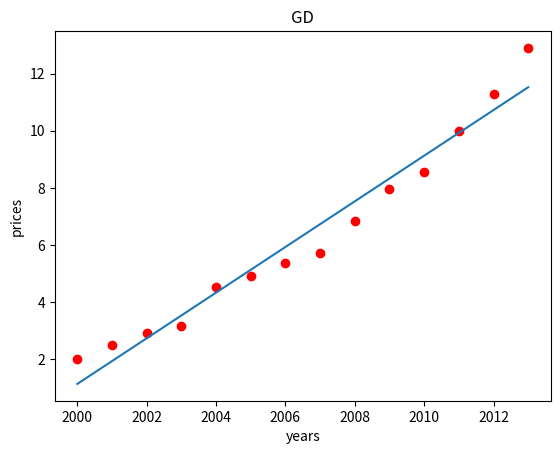

Write Python code to recreate this figure.
import numpy as np
import matplotlib.pyplot as plt


# 每个点与拟合曲线误差和
def ErrorFeature(b, w, points):
    totalError = 0
    for i in range(len(points)):
        x = points[i, 0]
        y = points[i, 1]
        totalError += (y - (w * x + b)) ** 2
    return totalError / float(len(points))  # average


# 梯度计算
def step_gradient(b_current, w_current, points, learningRate):
    b_gradient = 0
    w_gradient = 0
    N = float(len(points))
    for i in range(len(points)):
        x = points[i, 0]
        y = points[i, 1]
        b_gradient += 2 * ((w_current * x) + b_current - y)
        w_gradient += 2 * x * ((w_current * x) + b_current - y)  # 计算各点的梯度和
    b_gradient = b_gradient / N
    w_gradient = w_gradient / N  # 计算现在的平均梯度
    new_b = b_current - (learningRate * b_gradient)
    new_w = w_current - (learningRate * w_gradient)  # 根据梯度下降方向降低参数
    return [new_b, new_w]


# 梯度迭代下降
def gradient_descent_runner(points, starting_b, starting_w, learning_rate, num_iterations): # num_iteration 迭代次数
    b = starting_b
    w = starting_w
    for i in range(num_iterations):
        b, w = step_gradient(b, w, np.array(points), learning_rate)  # 迭代
    return [b, w]


if __name__ == '__main__':
    data = [[2000, 2.000], [2001, 2.500], [2002, 2.900], [2003, 3.147], [2004, 4.515],
              [2005, 4.903], [2006, 5.365], [2007, 5.704], [2008, 6.853], [2009, 7.971],
              [2010, 8.561], [2011, 10.000], [2012, 11.280], [2013, 12.900]]
    points = np.array(data)
    for i in range(len(points)):
        points[i][0] = points[i][0] - 2000  # 将年份统一减去2000，否则会出现错误
    learning_rate = 0.01
    initial_b = 0
    initial_w = 0  # 初始化参数w，b为0
    num_iterations = 1000  # 定义迭代次数
    print("Starting gradient descent at b = {0}, w = {1}, error = {2}"
          .format(initial_b, initial_w, ErrorFeature(initial_b, initial_w, points)))
    print("Running...")
    [b, w] = gradient_descent_runner(points, initial_b, initial_w, learning_rate, num_iterations)
    print("After {0} iterations at b = {1}, w = {2}, error = {3}"
          .format(num_iterations, b, w, ErrorFeature(b, w, points)))
    # year = int(input('enter the year your want to know:'))
    # print('The House purchase price is %f' % (w*(year-2000)+b))
    print('The House purchase price is %f' % (w * 14 + b))  # 2014年房价

    # plt.title('GD')
    # plt.xlabel('years')
    # plt.ylabel('prices')
    # x_show = np.linspace(0, len(points), 50)
    # for i in range(len(points)):
    #     plt.scatter(points[i][0], points[i][1], c='#FF0000')
    #     plt.plot(x_show, x_show*w+b, c='b')
    # plt.show()

    # plt.title('GD')
    # plt.xlabel('years')
    # plt.ylabel('prices')
    # for i in range(len(points)):
    #     plt.scatter(points[i][0], points[i][1], c='#FF0000')
    #     g = points[i][0] * w + b
    #     print(g)
    #     plt.plot(points[i][0], g, c='b')
    #     print(points[i][0], points[i][0] * w + b)
    # plt.show()


    # 可视化
    plt.title('GD')
    plt.xlabel('years')
    plt.ylabel('prices')
    plt.scatter(points.T[0]+2000, points.T[1], c='#FF0000')
    plt.plot(points.T[0]+2000, (points.T[0])*w+b)
    plt.show()
